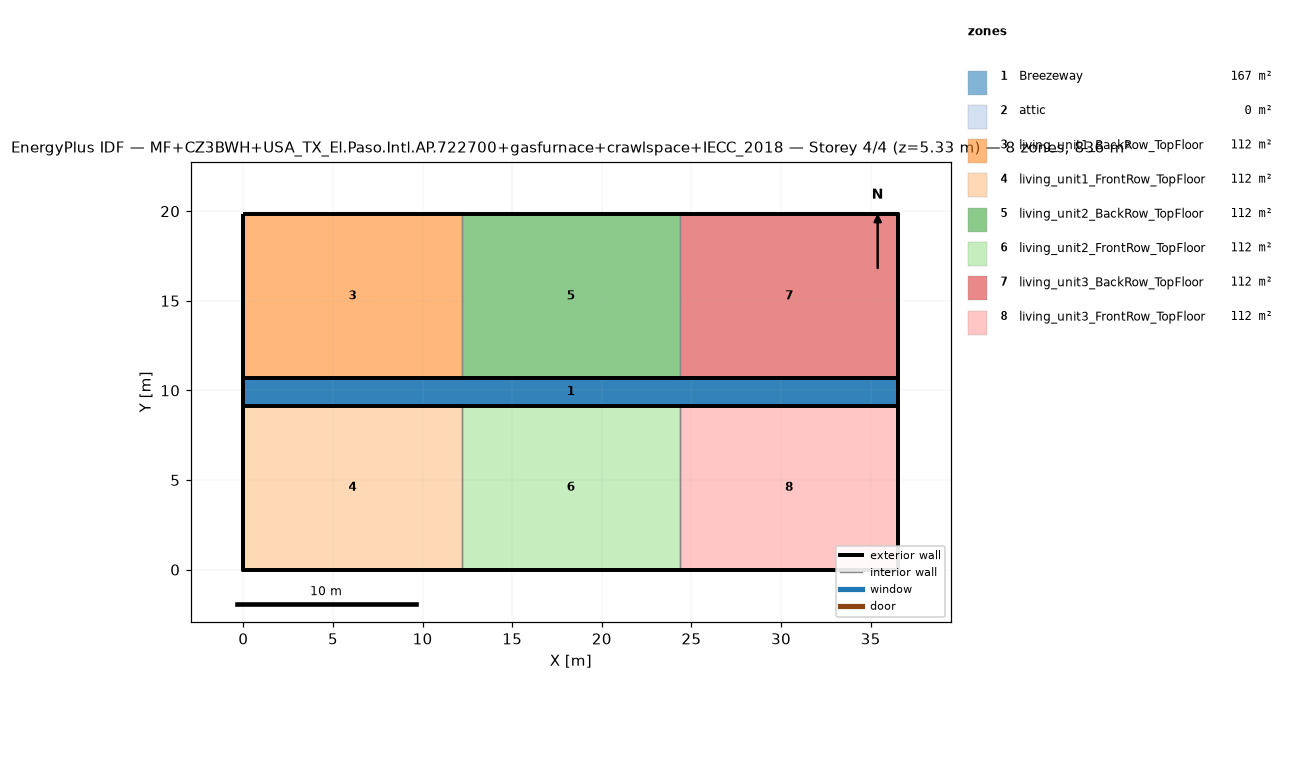
=== STOREY PLAN SPEC (per zone: floor XY polygon, exterior-wall plan segments, windows/doors) ===
zone 1: Breezeway  (167.0 m²)
  floor: (36.54, 9.16) (0.00, 9.16) (0.00, 10.68) (36.54, 10.68)
  floor: (36.54, 9.16) (0.00, 9.16) (0.00, 10.68) (36.54, 10.68)
  floor: (36.54, 9.16) (0.00, 9.16) (0.00, 10.68) (36.54, 10.68)
zone 2: attic  (0.0 m²)
  exterior wall: (36.54, 0.00) – (36.54, 19.84) – (36.54, 9.92)  [29.8 m]
  exterior wall: (0.00, 19.84) – (0.00, 0.00) – (0.00, 9.92)  [29.8 m]
zone 3: living_unit1_BackRow_TopFloor  (111.5 m²)
  floor: (12.18, 10.68) (0.00, 10.68) (0.00, 19.84) (12.18, 19.84)
  exterior wall: (12.18, 19.84) – (0.00, 19.84)  [12.2 m]
  exterior wall: (0.00, 19.84) – (0.00, 10.68)  [9.2 m]
  exterior wall: (0.00, 10.68) – (12.18, 10.68)  [12.2 m]
  interior walls: 1
zone 4: living_unit1_FrontRow_TopFloor  (111.5 m²)
  floor: (12.18, 0.00) (0.00, 0.00) (0.00, 9.16) (12.18, 9.16)
  exterior wall: (0.00, 0.00) – (12.18, 0.00)  [12.2 m]
  exterior wall: (0.00, 9.16) – (0.00, 0.00)  [9.2 m]
  exterior wall: (12.18, 9.16) – (0.00, 9.16)  [12.2 m]
  interior walls: 1
zone 5: living_unit2_BackRow_TopFloor  (111.5 m²)
  floor: (24.36, 10.68) (12.18, 10.68) (12.18, 19.84) (24.36, 19.84)
  exterior wall: (12.18, 10.68) – (24.36, 10.68)  [12.2 m]
  exterior wall: (24.36, 19.84) – (12.18, 19.84)  [12.2 m]
  interior walls: 2
zone 6: living_unit2_FrontRow_TopFloor  (111.5 m²)
  floor: (24.36, 0.00) (12.18, 0.00) (12.18, 9.16) (24.36, 9.16)
  exterior wall: (12.18, 0.00) – (24.36, 0.00)  [12.2 m]
  exterior wall: (24.36, 9.16) – (12.18, 9.16)  [12.2 m]
  interior walls: 2
zone 7: living_unit3_BackRow_TopFloor  (111.5 m²)
  floor: (36.54, 10.68) (24.36, 10.68) (24.36, 19.84) (36.54, 19.84)
  exterior wall: (36.54, 10.68) – (36.54, 19.84)  [9.2 m]
  exterior wall: (36.54, 19.84) – (24.36, 19.84)  [12.2 m]
  exterior wall: (24.36, 10.68) – (36.54, 10.68)  [12.2 m]
  interior walls: 1
zone 8: living_unit3_FrontRow_TopFloor  (111.5 m²)
  floor: (36.54, 0.00) (24.36, 0.00) (24.36, 9.16) (36.54, 9.16)
  exterior wall: (24.36, 0.00) – (36.54, 0.00)  [12.2 m]
  exterior wall: (36.54, 0.00) – (36.54, 9.16)  [9.2 m]
  exterior wall: (36.54, 9.16) – (24.36, 9.16)  [12.2 m]
  interior walls: 1

=== DERIVED (storey summary) ===
Building: MF+CZ3BWH+USA_TX_El.Paso.Intl.AP.722700+gasfurnace+crawlspace+IECC_2018
Storey: 4 of 4  (floor level z = 5.33 m)
Storey gross floor area: 836.2 m²
Zones on this storey: 8
  - Breezeway: floor 167.0 m²
  - attic: floor 0.0 m²; exterior wall 59.5 m (81.9 m²); WWR 0.0%
  - living_unit1_BackRow_TopFloor: floor 111.5 m²; exterior wall 33.5 m (86.9 m²); WWR 0.0%
  - living_unit1_FrontRow_TopFloor: floor 111.5 m²; exterior wall 33.5 m (86.9 m²); WWR 0.0%
  - living_unit2_BackRow_TopFloor: floor 111.5 m²; exterior wall 24.4 m (63.1 m²); WWR 0.0%
  - living_unit2_FrontRow_TopFloor: floor 111.5 m²; exterior wall 24.4 m (63.1 m²); WWR 0.0%
  - living_unit3_BackRow_TopFloor: floor 111.5 m²; exterior wall 33.5 m (86.9 m²); WWR 0.0%
  - living_unit3_FrontRow_TopFloor: floor 111.5 m²; exterior wall 33.5 m (86.9 m²); WWR 0.0%
Zone adjacency (shared interzone walls):
  - living_unit1_BackRow_TopFloor ↔ living_unit2_BackRow_TopFloor
  - living_unit1_FrontRow_TopFloor ↔ living_unit2_FrontRow_TopFloor
  - living_unit2_BackRow_TopFloor ↔ living_unit3_BackRow_TopFloor
  - living_unit2_FrontRow_TopFloor ↔ living_unit3_FrontRow_TopFloor